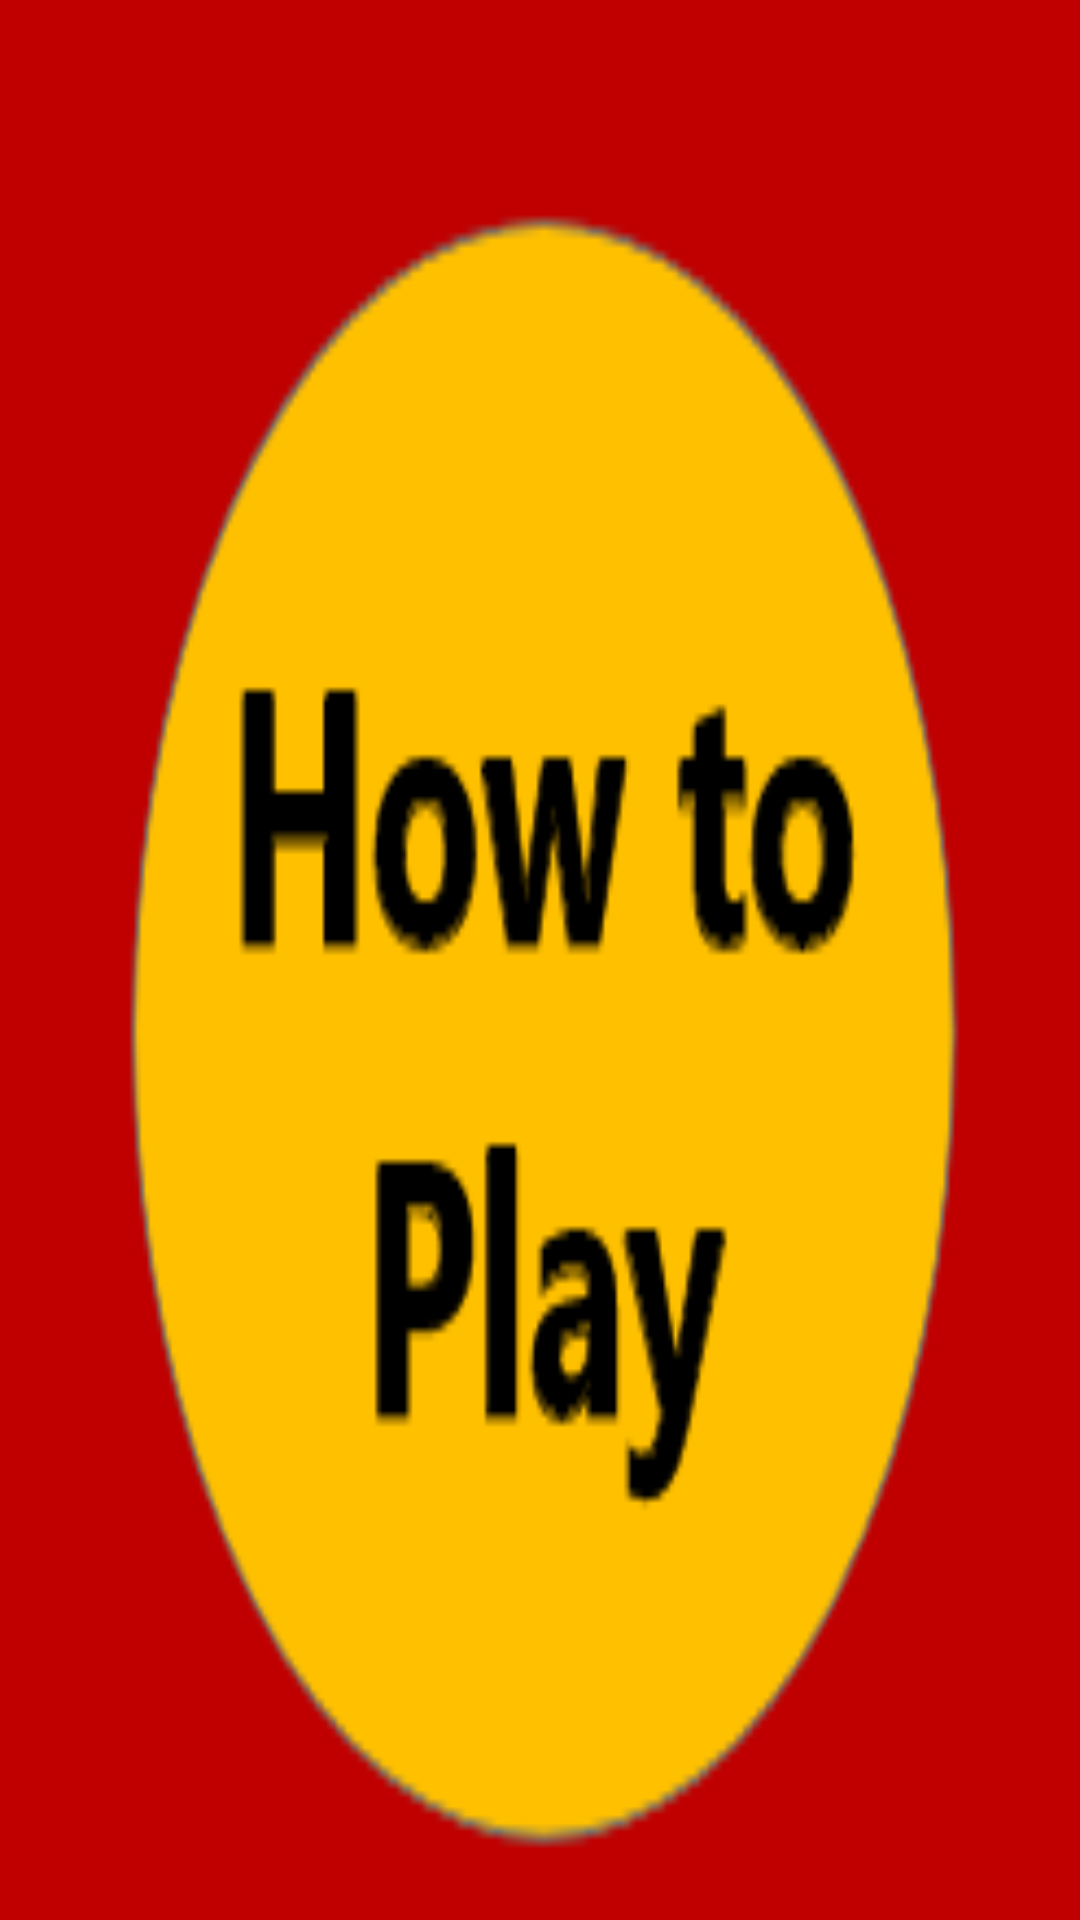

Reconstruct the res/layout file that produces this screen, plus the resources it refers to.
<!-- AndroidManifest.xml: application theme Theme.AppCompat.DayNight.NoActionBar -->
<!-- res/layout/howtoplay_button.xml -->
<?xml version="1.0" encoding="utf-8"?>
<LinearLayout xmlns:android="http://schemas.android.com/apk/res/android"
    android:id="@+id/htpBtn"
    android:layout_marginLeft="65dp"
    android:layout_width="225dp"
    android:layout_height="180dp"
    android:background="@drawable/htp"
    android:clickable="true"
    android:focusable="true"
    android:gravity="center_vertical"
    android:orientation="horizontal"
    android:padding="10dp">

</LinearLayout>
<!-- resources referenced by this layout -->
<resources>
  <!-- drawable htp: png bitmap (drawable, 10673 bytes) -->
</resources>
